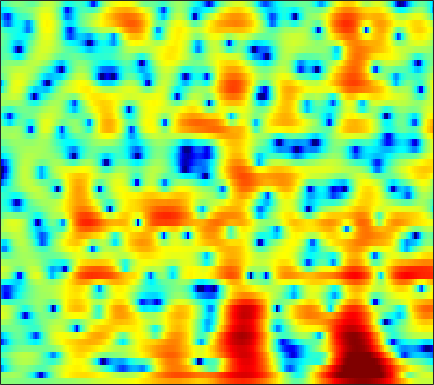

Data behind this chart, as committed beside it:
0.2643, 0.26961, 0.26698, 0.25224, 0.23578, 0.20239, 0.15542, 0.10923, 0.039144, -0.03963, -0.13338, -0.20599, -0.30509, -0.40621, -0.4754, -0.54817, -0.59201, -0.60819, -0.59121, -0.53179, -0.43412, -0.34337, -0.20247, -0.045618
0.6834, 0.7924, 0.9452, 1.087, 1.171, 1.232, 1.219, 1.146, 0.9499, 0.618, 0.1241, -0.3725, -1.235, -2.391, -3.513, -5.474, -8.246, -11.2, -16.59, -15.68, -10.15, -7.162, -4.25, -2.082
-9.757, -7.595, -5.313, -3.571, -2.534, -1.442, -0.632, -0.1818, 0.2357, 0.4489, 0.486, 0.4084, 0.1779, -0.1745, -0.4996, -0.9755, -1.433, -1.714, -1.94, -1.933, -1.677, -1.337, -0.739, -0.0422
-5.049, -4.208, -3.03, -1.905, -1.14, -0.2389, 0.5074, 0.9633, 1.432, 1.748, 1.918, 1.961, 1.908, 1.733, 1.526, 1.158, 0.6958, 0.2941, -0.3096, -0.978, -1.683, -2.203, -2.802, -3.142
-2.062, -1.59, -0.9566, -0.3386, 0.1035, 0.6561, 1.149, 1.463, 1.805, 2.049, 2.199, 2.248, 2.223, 2.083, 1.902, 1.556, 1.078, 0.6225, -0.148, -1.145, -2.435, -3.664, -5.738, -8.206
-4.518, -4.127, -3.516, -2.849, -2.353, -1.717, -1.154, -0.8018, -0.4408, -0.2004, -0.06944, -0.04116, -0.06728, -0.152, -0.2319, -0.3411, -0.4364, -0.4914, -0.5428, -0.5659, -0.549, -0.5127, -0.4017, -0.1788
-13.57, -11.75, -8.857, -6.431, -5.002, -3.554, -2.537, -2.027, -1.637, -1.554, -1.774, -2.133, -2.843, -3.776, -4.501, -5.261, -5.409, -4.99, -3.893, -2.553, -1.236, -0.3304, 0.7533, 1.695
-7.432, -6.795, -5.413, -3.968, -3.021, -2.025, -1.368, -1.084, -0.9716, -1.171, -1.716, -2.388, -3.697, -5.609, -7.551, -10.88, -12.79, -10.84, -7.041, -3.96, -1.636, -0.2631, 1.208, 2.343
-1.061, -0.9741, -0.8186, -0.6685, -0.5921, -0.5501, -0.5969, -0.6905, -0.9021, -1.211, -1.58, -1.874, -2.26, -2.624, -2.841, -2.955, -2.779, -2.463, -1.825, -1.016, -0.1453, 0.48, 1.238, 1.856
1.485, 1.397, 1.175, 0.8458, 0.5198, -0.01622, -0.6677, -1.218, -2.025, -2.851, -3.514, -3.821, -3.92, -3.671, -3.314, -2.703, -2.068, -1.593, -0.9772, -0.4112, 0.09435, 0.4289, 0.8315, 1.183
3.572, 3.355, 2.922, 2.339, 1.78, 0.8263, -0.4517, -1.687, -3.876, -7.002, -11.86, -16.8, -14.1, -8.73, -6.106, -3.681, -2.092, -1.279, -0.5632, -0.2278, -0.212, -0.3506, -0.634, -0.8399
3.237, 3.01, 2.639, 2.194, 1.795, 1.141, 0.3298, -0.3763, -1.413, -2.564, -3.618, -4.02, -3.762, -2.809, -1.931, -0.8319, -0.02404, 0.3649, 0.5158, 0.1835, -0.7189, -1.882, -4.47, -9.47
-1.994, -2.36, -2.716, -2.885, -2.877, -2.714, -2.449, -2.246, -1.99, -1.74, -1.446, -1.209, -0.8425, -0.3794, -0.0263, 0.3811, 0.6771, 0.8206, 0.8447, 0.6899, 0.3547, -0.01105, -0.573, -1.006
-10.1, -12.23, -14.66, -14.13, -12.14, -9.457, -7.32, -6.068, -4.75, -3.679, -2.727, -2.115, -1.401, -0.7861, -0.3817, 0.0876, 0.4806, 0.7083, 0.9309, 1.088, 1.179, 1.233, 1.328, 1.49
-10.37, -12.01, -13.55, -13.31, -12.02, -9.969, -8.232, -7.142, -5.867, -4.696, -3.639, -2.882, -1.914, -1.065, -0.532, 0.085, 0.5815, 0.851, 1.128, 1.292, 1.384, 1.442, 1.552, 1.711
-3.712, -3.984, -4.428, -4.876, -5.172, -5.624, -6.204, -6.619, -6.77, -6.092, -4.701, -3.452, -1.811, -0.4048, 0.4558, 1.297, 1.798, 1.975, 1.981, 1.758, 1.391, 1.069, 0.6672, 0.4372
2.276, 2.114, 1.605, 0.8498, 0.005437, -1.642, -4.09, -6.98, -14.02, -14.29, -6.64, -3.223, -0.2515, 1.666, 2.674, 3.486, 3.76, 3.674, 3.086, 1.984, 0.2763, -1.515, -4.588, -7.437
3.188, 3.007, 2.664, 2.159, 1.663, 0.9384, 0.2109, -0.3219, -0.7599, -0.6277, -0.1024, 0.4969, 1.377, 2.101, 2.471, 2.675, 2.561, 2.27, 1.494, 0.2582, -1.559, -3.283, -5.974, -8.306
1.684, 1.491, 1.268, 1.07, 0.9728, 0.8765, 0.797, 0.8031, 0.8586, 0.9425, 1.113, 1.265, 1.41, 1.524, 1.525, 1.421, 1.184, 0.8699, 0.3515, -0.3099, -1.044, -1.61, -2.361, -2.975
-1.01, -1.354, -1.515, -1.301, -0.9599, -0.4472, 0.05002, 0.4127, 0.8096, 1.066, 1.257, 1.314, 1.274, 1.128, 0.9636, 0.695, 0.3503, 0.05759, -0.2979, -0.6126, -0.8397, -0.9749, -1.046, -1.017
-7.385, -9.809, -9.569, -6.387, -4.253, -2.093, -0.5194, 0.3045, 1.049, 1.516, 1.666, 1.612, 1.383, 0.9238, 0.4771, -0.2602, -1.072, -1.622, -2.237, -2.53, -2.443, -2.131, -1.466, -0.6833
-4.753, -6.1, -6.013, -4.053, -2.457, -0.6964, 0.6435, 1.333, 1.903, 2.155, 2.044, 1.767, 1.158, 0.2279, -0.715, -2.324, -4.389, -6.339, -9.603, -11.96, -10.23, -7.665, -4.694, -2.41
0.58, 0.4855, 0.5957, 0.9389, 1.253, 1.75, 2.106, 2.274, 2.345, 2.12, 1.68, 1.165, 0.1772, -1.065, -2.205, -3.949, -6.098, -7.905, -10.32, -11.66, -10.44, -8.433, -5.812, -3.7
1.728, 2.059, 2.472, 2.806, 3.025, 3.218, 3.268, 3.205, 2.945, 2.462, 1.734, 0.9891, -0.2609, -1.802, -3.097, -4.989, -6.642, -7.408, -7.69, -7.092, -5.997, -5.007, -3.842, -2.857
0.938, 1.811, 2.66, 3.189, 3.469, 3.604, 3.615, 3.506, 3.19, 2.735, 1.972, 1.224, -0.09119, -1.999, -3.957, -7.757, -14.88, -32.54, -13.53, -7.702, -4.509, -2.886, -1.478, -0.6687
-1.442, -0.6714, -0.05402, 0.2378, 0.26, 0.1255, -0.06898, -0.2172, -0.3624, -0.4535, -0.5809, -0.7466, -1.17, -1.874, -2.549, -3.542, -4.38, -4.533, -4.044, -2.89, -1.54, -0.6758, 0.2883, 0.9736
-2.852, -2.864, -3.162, -3.826, -4.636, -5.956, -7.532, -8.319, -8.113, -6.805, -5.144, -4.119, -3.081, -2.338, -1.951, -1.607, -1.273, -1.039, -0.6521, -0.1921, 0.3094, 0.6796, 1.179, 1.626
-3.011, -3.367, -4.088, -5.27, -6.507, -9.042, -13.09, -17.56, -16.37, -10.56, -6.823, -4.912, -3.033, -1.715, -0.9829, -0.2523, 0.2719, 0.5626, 0.8836, 1.111, 1.25, 1.346, 1.442, 1.553
-2.647, -2.81, -3.095, -3.451, -3.792, -4.294, -4.618, -4.682, -4.212, -3.324, -2.145, -1.321, -0.2428, 0.5932, 1.083, 1.584, 1.877, 1.996, 2.018, 1.877, 1.578, 1.262, 0.6667, -0.03086
-4.24, -3.983, -3.505, -2.897, -2.446, -1.811, -1.196, -0.706, -0.0513, 0.6079, 1.215, 1.641, 2.099, 2.423, 2.56, 2.624, 2.537, 2.397, 2.073, 1.63, 1.033, 0.3776, -0.8233, -2.73
-11.25, -9.749, -7.495, -5.428, -4.035, -2.379, -1.023, -0.1221, 0.8292, 1.607, 2.136, 2.418, 2.527, 2.419, 2.185, 1.658, 1, 0.453, -0.1848, -0.6326, -0.8964, -1.029, -1.264, -1.683
-19.86, -15.85, -11.61, -8.229, -6.023, -3.603, -1.592, -0.4002, 0.8878, 1.78, 2.342, 2.495, 2.402, 1.88, 1.182, -0.2242, -2.305, -4.341, -7.314, -8.204, -6.026, -4.083, -2.105, -0.6745
-21.99, -19.68, -14.21, -9.813, -7.085, -4.239, -1.951, -0.6248, 0.7908, 1.746, 2.339, 2.497, 2.418, 1.89, 1.193, -0.1911, -2.273, -4.297, -7.285, -8.042, -5.657, -3.59, -1.426, 0.1628
-14.22, -13.3, -10.61, -7.746, -5.806, -3.611, -1.808, -0.7052, 0.4669, 1.329, 1.885, 2.13, 2.201, 2.026, 1.751, 1.207, 0.5731, 0.0943, -0.3633, -0.5316, -0.3559, -0.04844, 0.4274, 0.874
-6.21, -5.828, -5.009, -3.966, -3.116, -2.015, -0.9966, -0.3193, 0.4404, 1.041, 1.462, 1.693, 1.846, 1.888, 1.843, 1.712, 1.546, 1.41, 1.234, 1.093, 0.9994, 0.9269, 0.8361, 0.6761
-2.969, -2.645, -2.16, -1.608, -1.195, -0.628, -0.1189, 0.2321, 0.6254, 0.9295, 1.164, 1.274, 1.397, 1.461, 1.484, 1.504, 1.48, 1.453, 1.374, 1.263, 1.087, 0.9009, 0.5753, 0.1504
-1.021, -0.7274, -0.3657, -0.03433, 0.189, 0.4557, 0.6583, 0.7628, 0.8345, 0.8326, 0.7797, 0.7097, 0.6434, 0.6186, 0.6656, 0.7953, 0.9757, 1.108, 1.251, 1.278, 1.144, 0.9405, 0.481, -0.1583
0.5545, 0.7827, 1.032, 1.201, 1.317, 1.381, 1.396, 1.317, 1.089, 0.6854, 0.06543, -0.4481, -1.192, -1.609, -1.555, -0.9883, -0.0483, 0.6494, 1.425, 1.887, 2.018, 1.865, 1.327, 0.3477
0.9423, 0.9673, 0.8878, 0.8114, 0.8037, 0.906, 1.041, 1.088, 0.9071, 0.2872, -0.9804, -2.569, -6.026, -12.26, -13.56, -6.384, -1.98, 0.1479, 2.016, 3.137, 3.664, 3.686, 3.264, 2.274
-2.083, -2.812, -4.369, -6.053, -6.625, -5.473, -3.629, -2.437, -1.436, -1.123, -1.429, -2.091, -3.23, -4.163, -4.019, -2.561, -0.6028, 0.7363, 2.139, 3.146, 3.71, 3.865, 3.742, 3.278
-3.772, -5.022, -7.747, -12.14, -14.4, -10.56, -6.562, -4.504, -2.762, -1.744, -1.197, -1.026, -0.904, -0.7286, -0.5115, -0.04828, 0.5552, 1.077, 1.727, 2.318, 2.724, 2.934, 3.008, 2.9
-1.311, -1.771, -2.424, -2.897, -3.039, -2.737, -2.124, -1.656, -1.042, -0.66, -0.5076, -0.4589, -0.5479, -0.6457, -0.6726, -0.5789, -0.3193, -0.01919, 0.4931, 0.9832, 1.462, 1.76, 2.058, 2.188
1.145, 1.017, 0.8972, 0.8584, 0.8691, 0.9319, 1.004, 0.9948, 0.8744, 0.5527, -0.02181, -0.6141, -1.597, -2.743, -3.522, -4.158, -4.021, -3.514, -2.513, -1.517, -0.5931, -0.03701, 0.6143, 1.095
1.252, 1.333, 1.651, 2.057, 2.376, 2.656, 2.765, 2.726, 2.364, 1.668, 0.5487, -0.684, -2.975, -6.375, -10.34, -19.26, -14.7, -10.12, -6.765, -4.706, -3.373, -2.571, -1.66, -0.7846
-4.087, -2.751, -0.5608, 1.252, 2.277, 3.242, 3.767, 3.903, 3.758, 3.215, 2.261, 1.25, -0.5157, -2.724, -4.493, -6.386, -7.019, -6.885, -6.687, -6.747, -7.136, -7.149, -6.435, -4.806
-8.76, -5.532, -1.954, 0.5064, 1.798, 3.034, 3.79, 4.075, 4.193, 3.989, 3.49, 2.932, 2.013, 0.9075, 0.01916, -1.21, -2.545, -3.644, -5.473, -8.352, -13.29, -21.52, -18.75, -10.66
-1.091, -0.6739, 0.1798, 1.127, 1.778, 2.489, 3.019, 3.291, 3.457, 3.44, 3.244, 2.999, 2.522, 1.909, 1.346, 0.4599, -0.5729, -1.493, -2.914, -4.479, -6.028, -6.896, -7.417, -7.28
-0.1153, 0.2272, 0.6973, 1.138, 1.441, 1.772, 2.034, 2.202, 2.348, 2.444, 2.487, 2.485, 2.396, 2.208, 1.994, 1.594, 1.07, 0.5883, -0.1693, -0.9907, -1.897, -2.62, -3.607, -4.77
-0.9438, -0.4524, -0.02881, 0.1774, 0.2306, 0.1949, 0.1119, 0.08146, 0.1499, 0.3813, 0.7613, 1.095, 1.529, 1.9, 2.099, 2.256, 2.244, 2.145, 1.871, 1.436, 0.8616, 0.307, -0.5681, -1.651
-1.75, -1.37, -1.266, -1.571, -2.051, -2.977, -4.164, -5.044, -5.552, -4.929, -3.488, -2.273, -0.7538, 0.4769, 1.231, 1.99, 2.506, 2.757, 2.914, 2.859, 2.641, 2.369, 1.856, 1.222
-1.529, -1.606, -2.032, -2.9, -3.929, -5.976, -9.235, -13.37, -29.7, -15.41, -8.762, -5.884, -3.166, -1.211, -0.07274, 1.115, 2.026, 2.528, 3.002, 3.276, 3.334, 3.267, 3.021, 2.615
-0.8872, -1.242, -1.874, -2.734, -3.504, -4.751, -6.147, -7.072, -7.701, -7.284, -6.038, -4.941, -3.407, -1.95, -0.9583, 0.2704, 1.326, 1.996, 2.707, 3.215, 3.482, 3.524, 3.395, 3.039
-0.5749, -1.028, -1.663, -2.293, -2.756, -3.336, -3.875, -4.218, -4.595, -4.804, -4.831, -4.652, -4.185, -3.306, -2.38, -0.9587, 0.4673, 1.449, 2.541, 3.322, 3.811, 3.959, 3.881, 3.497
-1.717, -2.387, -3.167, -3.665, -3.883, -3.933, -3.893, -3.964, -4.317, -5.089, -6.474, -7.945, -10.19, -9.895, -7.29, -3.621, -0.7089, 0.9757, 2.671, 3.81, 4.5, 4.751, 4.722, 4.311
-5.554, -7.294, -9.978, -11.32, -10.12, -7.695, -5.811, -4.933, -4.416, -4.684, -5.791, -7.274, -9.551, -9.28, -6.668, -3.026, -0.196, 1.442, 3.069, 4.189, 4.833, 5.045, 4.984, 4.525
-7.749, -9.329, -12.37, -13.95, -11.93, -8.322, -5.75, -4.426, -3.303, -2.701, -2.413, -2.287, -2.039, -1.468, -0.7897, 0.3186, 1.523, 2.35, 3.284, 3.982, 4.377, 4.453, 4.271, 3.731
-5.898, -5.643, -5.393, -4.998, -4.469, -3.586, -2.672, -2.074, -1.431, -0.9777, -0.6731, -0.4732, -0.2194, 0.1005, 0.4118, 0.9445, 1.562, 2.035, 2.635, 3.105, 3.4, 3.462, 3.292, 2.811
-3.28, -2.66, -1.975, -1.409, -1.018, -0.5794, -0.2402, -0.06834, 0.03456, -0.03081, -0.26, -0.5128, -0.8686, -1.15, -1.212, -0.9887, -0.4503, 0.12, 0.932, 1.65, 2.187, 2.44, 2.533, 2.335
